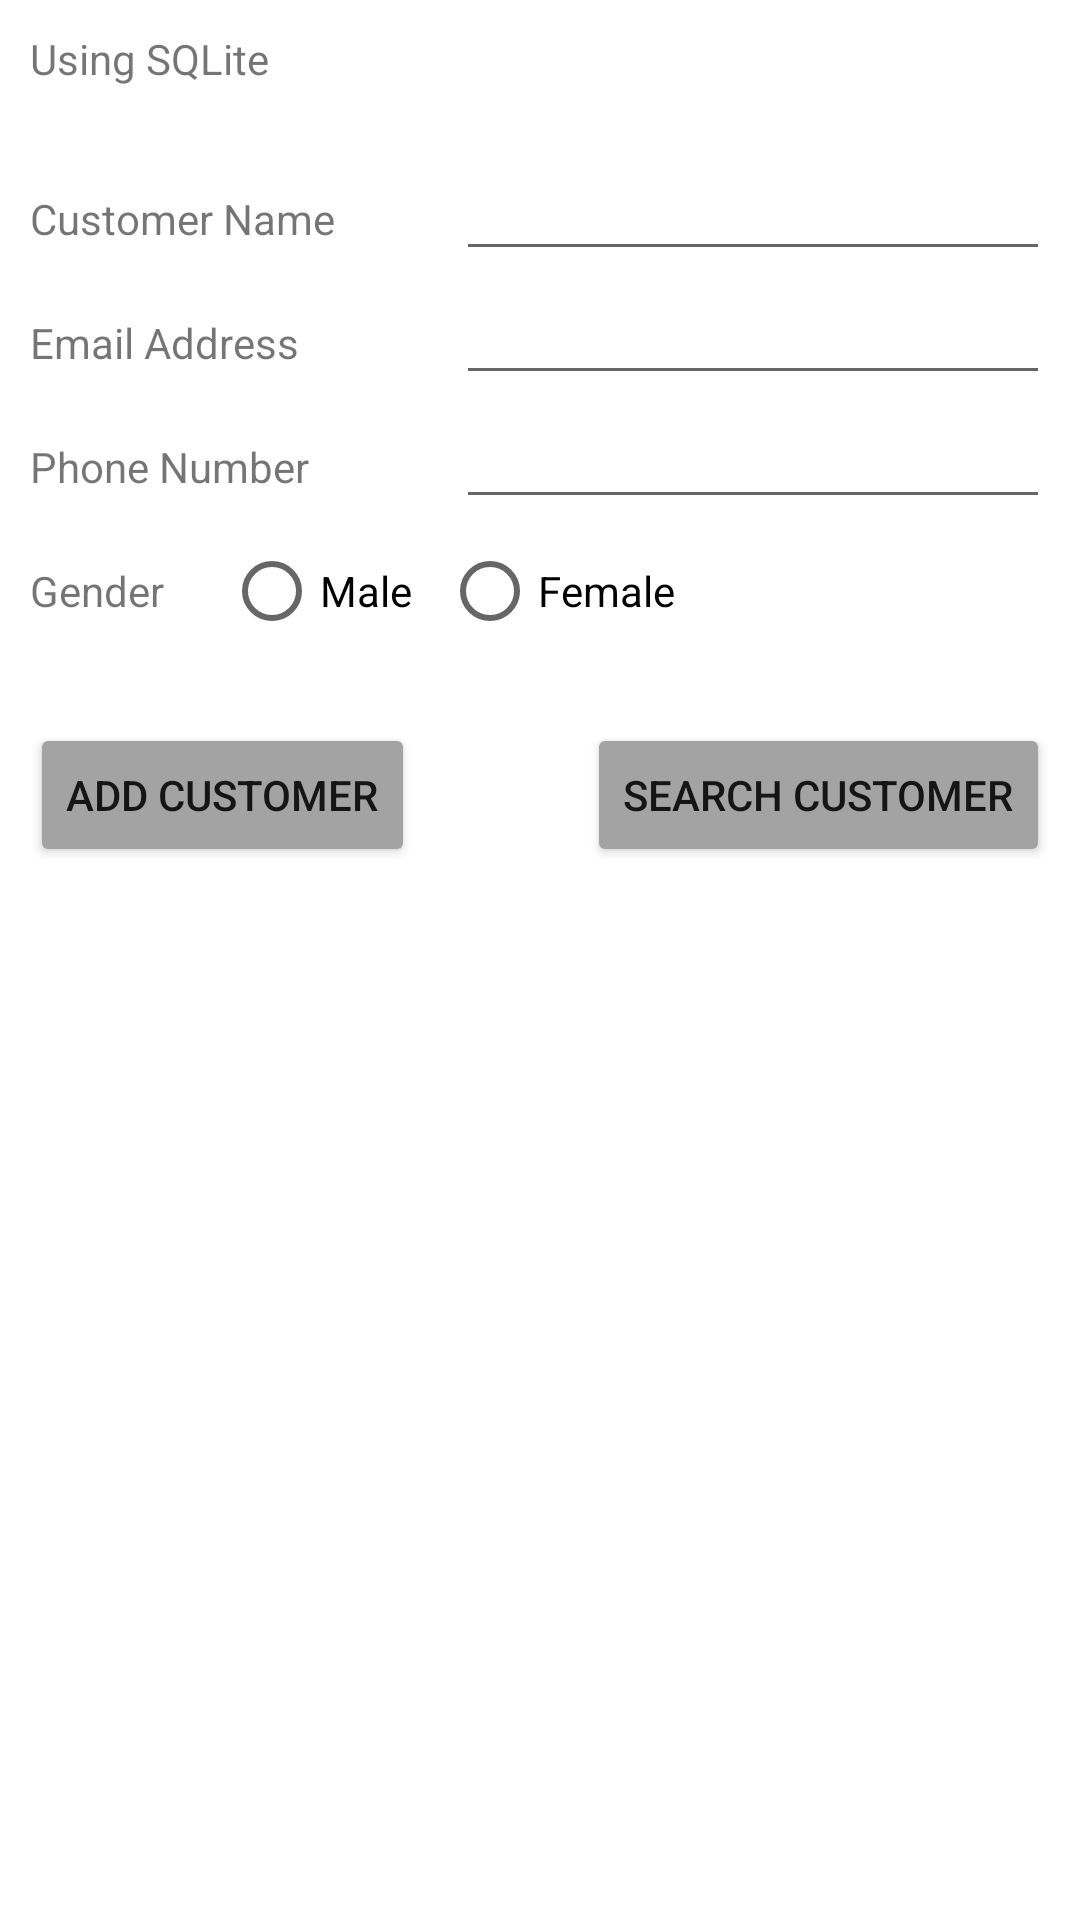

Write the Android layout XML for this screen, with the resource values it uses.
<!-- AndroidManifest.xml: application theme Theme.NguyenVanTuan -->
<!-- res/layout/activity_main.xml -->
<?xml version="1.0" encoding="utf-8"?>
<LinearLayout xmlns:android="http://schemas.android.com/apk/res/android"
    xmlns:app="http://schemas.android.com/apk/res-auto"
    xmlns:tools="http://schemas.android.com/tools"
    android:layout_width="match_parent"
    android:layout_height="match_parent"
    tools:context=".MainActivity"
    android:orientation="vertical"
    android:padding="10dp">
    <TextView
        android:layout_width="match_parent"
        android:layout_height="wrap_content"
        android:layout_marginBottom="20dp"
        android:text="Using SQLite"/>
    <LinearLayout
        android:layout_width="match_parent"
        android:layout_height="wrap_content"
        android:orientation="horizontal"
        android:weightSum="5">
        <TextView
            android:layout_width="0dp"
            android:layout_height="wrap_content"
            android:text="Customer Name"
            android:layout_marginRight="10dp"
            android:layout_weight="2"/>
        <EditText
            android:id="@+id/edName"
            android:layout_width="0dp"
            android:layout_height="wrap_content"
            android:layout_weight="3"/>

    </LinearLayout>
    <LinearLayout
        android:layout_width="match_parent"
        android:layout_height="wrap_content"
        android:orientation="horizontal"
        android:weightSum="5">
        <TextView
            android:layout_width="0dp"
            android:layout_height="wrap_content"
            android:text="Email Address"
            android:layout_marginRight="10dp"
            android:layout_weight="2"/>
        <EditText
            android:id="@+id/edEmail"
            android:layout_width="0dp"
            android:layout_height="wrap_content"
            android:layout_weight="3"/>

    </LinearLayout>
    <LinearLayout
        android:layout_width="match_parent"
        android:layout_height="wrap_content"
        android:orientation="horizontal"
        android:weightSum="5">
        <TextView
            android:layout_width="0dp"
            android:layout_height="wrap_content"
            android:text="Phone Number"
            android:layout_marginRight="10dp"
            android:layout_weight="2"/>
        <EditText
            android:id="@+id/edPhone"
            android:layout_width="0dp"
            android:layout_height="wrap_content"
            android:layout_weight="3"/>

    </LinearLayout>
    <RadioGroup
        android:layout_width="match_parent"
        android:layout_height="wrap_content"
        android:orientation="horizontal">
        <TextView
            android:layout_width="wrap_content"
            android:layout_height="wrap_content"
            android:text="Gender"
            android:layout_marginRight="20dp"/>
        <RadioButton
            android:id="@+id/rdmale"
            android:layout_width="wrap_content"
            android:layout_height="wrap_content"
            android:text="Male"
            android:layout_marginRight="10dp"/>
        <RadioButton
            android:id="@+id/rdfemale"
            android:layout_width="wrap_content"
            android:layout_height="wrap_content"
            android:text="Female"/>
    </RadioGroup>
    <RelativeLayout
        android:layout_width="match_parent"
        android:layout_height="wrap_content"
        android:layout_marginTop="20dp"
        >
        <Button
            android:id="@+id/btAdd"
            android:layout_width="wrap_content"
            android:layout_height="wrap_content"
            android:text="ADD CUSTOMER"
            android:backgroundTint="#A3A3A3"
            android:layout_alignParentLeft="true"/>
        <Button
            android:id="@+id/btSearch"
            android:layout_width="wrap_content"
            android:layout_height="wrap_content"
            android:text="SEARCH CUSTOMER"
            android:backgroundTint="#A3A3A3"
            android:layout_alignParentRight="true"
            />
    </RelativeLayout>

</LinearLayout>
<!-- resources referenced by this layout -->
<resources>
  <style name="Theme.NguyenVanTuan" parent="Theme.MaterialComponents.DayNight.DarkActionBar">
          
          <item name="colorPrimary">@color/purple_500</item>
          <item name="colorPrimaryVariant">@color/purple_700</item>
          <item name="colorOnPrimary">@color/white</item>
          
          <item name="colorSecondary">@color/teal_200</item>
          <item name="colorSecondaryVariant">@color/teal_700</item>
          <item name="colorOnSecondary">@color/black</item>
          
          <item name="android:statusBarColor" tools:targetApi="l">?attr/colorPrimaryVariant</item>
          
      </style>
  <!-- not gathered from this repository: default colours our renderer supplied (Android Studio template values) -->
  <color name="purple_500">#FF6200EE</color>
  <color name="purple_700">#FF3700B3</color>
  <color name="teal_200">#FF03DAC5</color>
  <color name="teal_700">#FF018786</color>
  <color name="black">#FF000000</color>
  <color name="white">#FFFFFFFF</color>
</resources>
